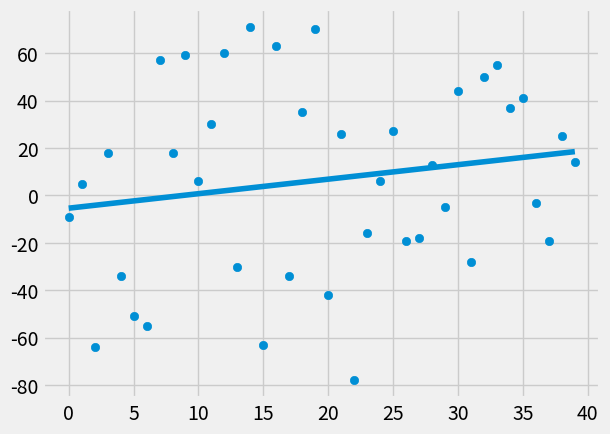

This figure's Python source:
from statistics import mean
import numpy as np 
import matplotlib.pyplot as plt
from matplotlib import style
import random

style.use('fivethirtyeight')

#xs = np.array([1,2,3,4,5,6], dtype=np.float64)
#ys = np.array([5,4,6,5,7,8], dtype=np.float64)

def createDataset(amt, varience, step=2, correlation=False):
	val = 1
	ys = []
	for i in range(amt):
		y = val + random.randrange(-varience, varience)
		ys.append(y)
		if correlation and correlation == 'pos':
			val += step
		elif correlation and correlation == 'neg':
			val -= step

	xs = [i for i in range(len(ys))]

	return np.array(xs, dtype=np.float64), np.array(ys, dtype=np.float64)


def bestFitSlope_Intercept(xs,ys):
	m = ( ((mean(xs) * mean(ys)) - mean(xs * ys)) / 
		((mean(xs) * mean(xs)) - mean(xs * xs)) )
	b = mean(ys) - m * mean(xs)

	return m, b

def squaredError(ys_orig, ys_line):
	return sum((ys_line-ys_orig)**2)

def coefficientOfDeterminitaion(ys_orig, ys_line):
	y_mean_line = [mean(ys_orig) for y in ys_orig]
	squared_error_regr = squaredError(ys_orig, ys_line)
	squared_error_y_mean = squaredError(ys_orig, y_mean_line)
	return 1 - (squared_error_regr / squared_error_y_mean)

xs, ys =  createDataset(40, 80, 2, correlation=False)

m, b = bestFitSlope_Intercept(xs,ys)

regression_line = [(m*x + b) for x in xs]

rSquared = coefficientOfDeterminitaion(ys, regression_line)

print(m, b, rSquared)

plt.scatter(xs, ys)
plt.plot(xs, regression_line)
plt.show()